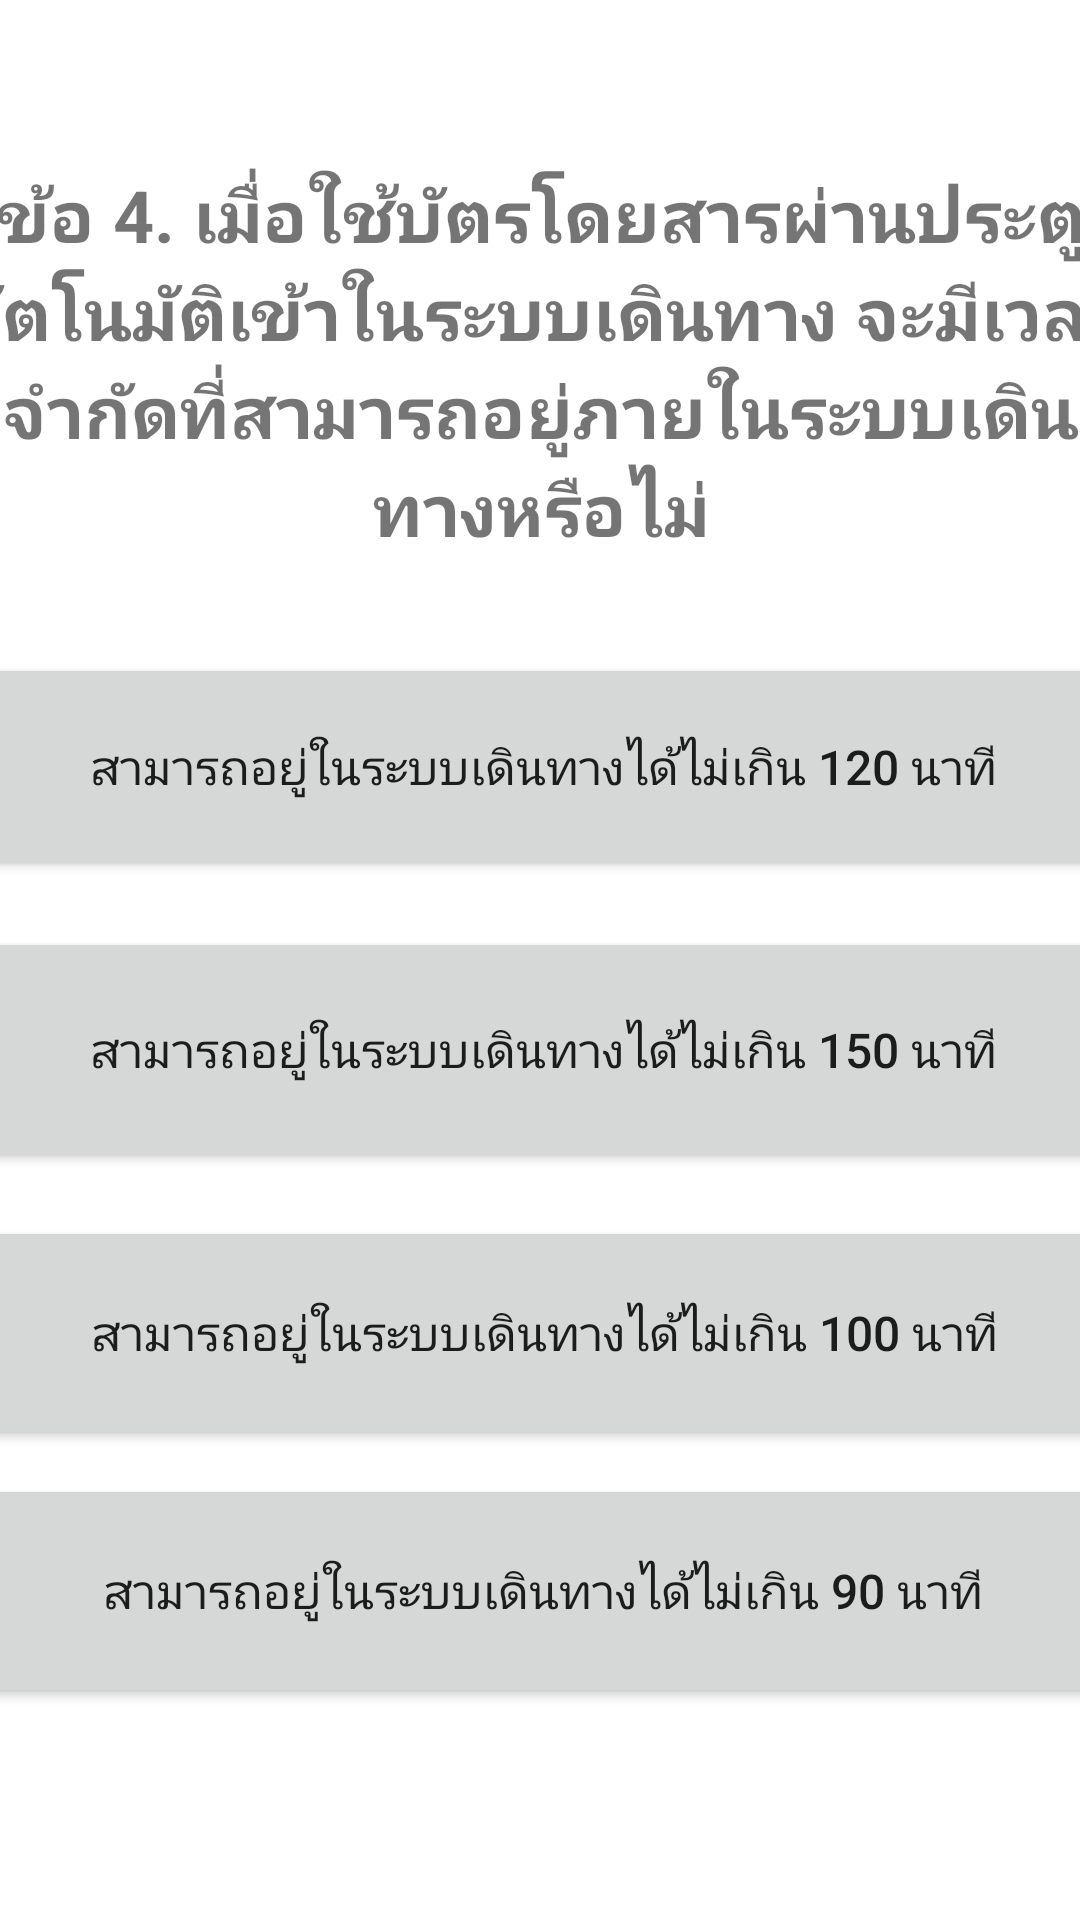

Reconstruct the res/layout file that produces this screen, plus the resources it refers to.
<!-- AndroidManifest.xml: application theme Theme.EZQUIZ_Kate -->
<!-- res/layout/activity_main4.xml -->
<?xml version="1.0" encoding="utf-8"?>
<androidx.constraintlayout.widget.ConstraintLayout xmlns:android="http://schemas.android.com/apk/res/android"
    xmlns:app="http://schemas.android.com/apk/res-auto"
    xmlns:tools="http://schemas.android.com/tools"
    android:layout_width="match_parent"
    android:layout_height="match_parent"
    tools:context=".MainActivity4">

    <TextView
        android:id="@+id/question4"
        android:layout_width="395dp"
        android:layout_height="154dp"
        android:text="ข้อ 4. เมื่อใช้บัตรโดยสารผ่านประตูอัตโนมัติเข้าในระบบเดินทาง จะมีเวลาจำกัดที่สามารถอยู่ภายในระบบเดินทางหรือไม่"
        android:textAlignment="center"
        android:textSize="24sp"
        android:textStyle="bold"
        app:layout_constraintBottom_toBottomOf="parent"
        app:layout_constraintEnd_toEndOf="parent"
        app:layout_constraintStart_toStartOf="parent"
        app:layout_constraintTop_toTopOf="parent"
        app:layout_constraintVertical_bias="0.114" />

    <Button
        android:id="@+id/a4"
        android:layout_width="388dp"
        android:layout_height="76dp"
        android:text="สามารถอยู่ในระบบเดินทางได้ไม่เกิน 120 นาที"
        android:textSize="16sp"
        app:layout_constraintBottom_toBottomOf="parent"
        app:layout_constraintEnd_toEndOf="parent"
        app:layout_constraintHorizontal_bias="0.478"
        app:layout_constraintStart_toStartOf="parent"
        app:layout_constraintTop_toTopOf="parent"
        app:layout_constraintVertical_bias="0.386" />

    <Button
        android:id="@+id/b4"
        android:layout_width="388dp"
        android:layout_height="82dp"
        android:text="สามารถอยู่ในระบบเดินทางได้ไม่เกิน 150 นาที"
        android:textSize="16sp"
        app:layout_constraintBottom_toBottomOf="parent"
        app:layout_constraintEnd_toEndOf="parent"
        app:layout_constraintHorizontal_bias="0.478"
        app:layout_constraintStart_toStartOf="parent"
        app:layout_constraintTop_toTopOf="parent"
        app:layout_constraintVertical_bias="0.554" />

    <Button
        android:id="@+id/c4"
        android:layout_width="387dp"
        android:layout_height="78dp"
        android:text="สามารถอยู่ในระบบเดินทางได้ไม่เกิน 100 นาที"
        android:textSize="16sp"
        app:layout_constraintBottom_toBottomOf="parent"
        app:layout_constraintEnd_toEndOf="parent"
        app:layout_constraintHorizontal_bias="0.458"
        app:layout_constraintStart_toStartOf="parent"
        app:layout_constraintTop_toTopOf="parent"
        app:layout_constraintVertical_bias="0.721" />

    <Button
        android:id="@+id/d4"
        android:layout_width="387dp"
        android:layout_height="78dp"
        android:text="สามารถอยู่ในระบบเดินทางได้ไม่เกิน 90 นาที"
        android:textSize="16sp"
        app:layout_constraintBottom_toBottomOf="parent"
        app:layout_constraintEnd_toEndOf="parent"
        app:layout_constraintHorizontal_bias="0.473"
        app:layout_constraintStart_toStartOf="parent"
        app:layout_constraintTop_toTopOf="parent"
        app:layout_constraintVertical_bias="0.874" />
</androidx.constraintlayout.widget.ConstraintLayout>
<!-- resources referenced by this layout -->
<resources>
  <style name="Theme.EZQUIZ_Kate" parent="Theme.MaterialComponents.DayNight.DarkActionBar">
          
          <item name="colorPrimary">@color/purple_500</item>
          <item name="colorPrimaryVariant">@color/purple_700</item>
          <item name="colorOnPrimary">@color/white</item>
          
          <item name="colorSecondary">@color/teal_200</item>
          <item name="colorSecondaryVariant">@color/teal_700</item>
          <item name="colorOnSecondary">@color/black</item>
          
          <item name="android:statusBarColor">?attr/colorPrimaryVariant</item>
          
      </style>
  <!-- not gathered from this repository: default colours our renderer supplied (Android Studio template values) -->
  <color name="purple_500">#FF6200EE</color>
  <color name="purple_700">#FF3700B3</color>
  <color name="teal_200">#FF03DAC5</color>
  <color name="teal_700">#FF018786</color>
  <color name="black">#FF000000</color>
  <color name="white">#FFFFFFFF</color>
</resources>
